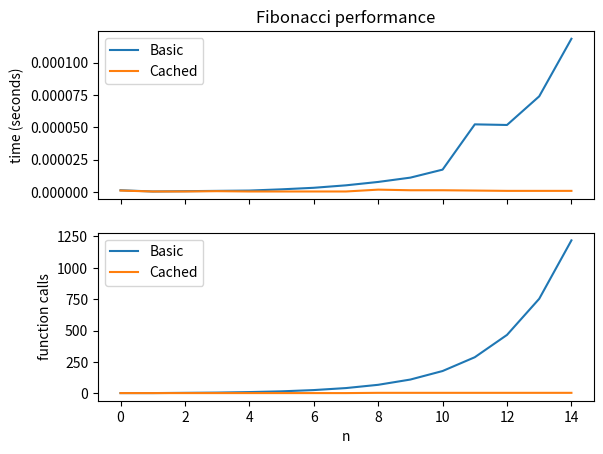

Source code (Python):
#!/usr/bin/env python3


def fib_basic(n):
    """
    Simple Fibonacci function, defined recursively.
    :param n: A non-negative integer.
    :return: The Fibonacci number for n.
    """

    # Check to make sure the argument is valid.
    if n < 0:
        raise ValueError('Argument must be non-negative')

    # If n is 0 or 1, just return the Fibonacci number.  Otherwise return the sum of the previous two
    # Fibonacci numbers.
    if n < 2:
        return n
    else:
        return fib_basic(n - 1) + fib_basic(n - 2)


def fib_instrumented(n):
    """
    Simple Fibonacci function, defined recursively, instrumented to count calls.
    :param n: A non-negative integer.
    :return: The Fibonacci number for n.
    """

    # Increment the call count
    fib_instrumented.call_count += 1

    # Check to make sure the argument is valid.
    if n < 0:
        raise ValueError('Argument must be non-negative')

    # If n is 0 or 1, just return the Fibonacci number.  Otherwise return the sum of the previous two
    # Fibonacci numbers.
    if n < 2:
        return n
    else:
        return fib_instrumented(n - 1) + fib_instrumented(n - 2)


# This attribute, associated with the function, will let us keep track of the number of calls.
fib_instrumented.call_count = 0


def fib_cached(n):
    """
    This Fibonacci function uses cacheing to speed things up.  It's also instrumented, to show how
    :param n:
    :return:
    """
    # Increment the call count
    fib_cached.call_count += 1

    # Check to make sure the argument is valid.
    if n < 0:
        raise ValueError('Argument must be non-negative')

    # Try to return a number from the cache.  If that fails, then we have to calculate it (recursively) from scratch,
    # add it to the cache, and then return it.
    try:
        return fib_cached.cache[n]
    except KeyError:
        # Calculate the value recursively
        retval = fib_cached(n - 1) + fib_cached(n - 2)

        # Store it in the cache
        fib_cached.cache[n] = retval

        # And, finally, return it
        return retval


# Initialize the cache with the two base cases.
fib_cached.call_count = 0
fib_cached.cache = {0: 0, 1: 1}


def time_fib(f, n):
    """
    A wrapper function to time the execution of a Fibonacci function.
    :param f: The function to time.
    :param n: The Fibonacci number to evaluate.
    :return: The Fibonacci number.
    """
    # Reset the call count
    f.call_count = 0

    # Time a call to the Fibonacci function
    start_time = time()
    f(n)
    stop_time = time()

    # Return the time and the call count.
    return stop_time - start_time, f.call_count


def fib(n):
    """
    A clean version of the cached Fibonacci number function.
    :param n: The Fibonacci number to calculate.
    :return: The Fibonacci number
    """

    # Make sure the inputs are valid
    if n < 0:
        raise ValueError('Argument must be non-negative')

    # Try to return the value from the cache.
    try:
        return fib.cache[n]
    except KeyError:
        # Calculate the new value
        retval = fib(n - 1) + fib(n - 2)

        # Add it to the cache
        fib.cache[n] = retval

        # Return the value.
        return retval


# Initialize the cache, as an attribute of the function, with the base case values.
fib.cache = {0: 0, 1: 1}


if __name__ == '__main__':
    from time import time
    import matplotlib.pyplot as plt

    # Do some tests to make sure fibonacci functions are working as expected
    fib_tests = {0: 0, 1: 1, 2: 1, 3: 2, 4: 3, 5: 5, 6: 8, 7: 13}
    functions = [fib_basic, fib_instrumented, fib_cached]

    # Test each of the functions on all of the test cases.
    for func in functions:
        print('{0}():'.format(func.__name__))

        for number, value in fib_tests.items():
            if func(number) != value:
                print('  failed for {0}: expected {1}, got {2}'.format(number, value, func(number)))

        # Make sure we catch the invalid cases.
        try:
            func(-1)
            print('  failed for negative value')
        except ValueError:
            pass

        print('  tests complete')

    # Do some timing tests to see how long things take.  We're going to look at wall clock time and also
    # at the number of calls we make to the fib() function.  To do that, we're going to make a new version
    # of the function that's instrumented to count the number of calls, which we will call fib2().
    N = 15
    times, counts = zip(*(time_fib(fib_instrumented, n) for n in range(N)))
    cached_times, cached_counts = zip(*(time_fib(fib_cached, n) for n in range(N)))

    # Let's plot the times and the call counts
    fig, (ax1, ax2) = plt.subplots(2, 1, sharex=True)

    ax1.set_title('Fibonacci performance')

    # Plot the times
    time_plot, = ax1.plot(times)
    cached_time_plot, = ax1.plot(cached_times)
    ax1.set_ylabel('time (seconds)')
    ax1.legend([time_plot, cached_time_plot], ['Basic', 'Cached'])

    # Plot the call counts
    call_plot, = ax2.plot(counts)
    cached_call_plot, = ax2.plot(cached_counts)
    ax2.set_xlabel('n')
    ax2.set_ylabel('function calls')
    ax2.legend([call_plot, cached_call_plot], ['Basic', 'Cached'])

    # Display the graphs.
    plt.show()
